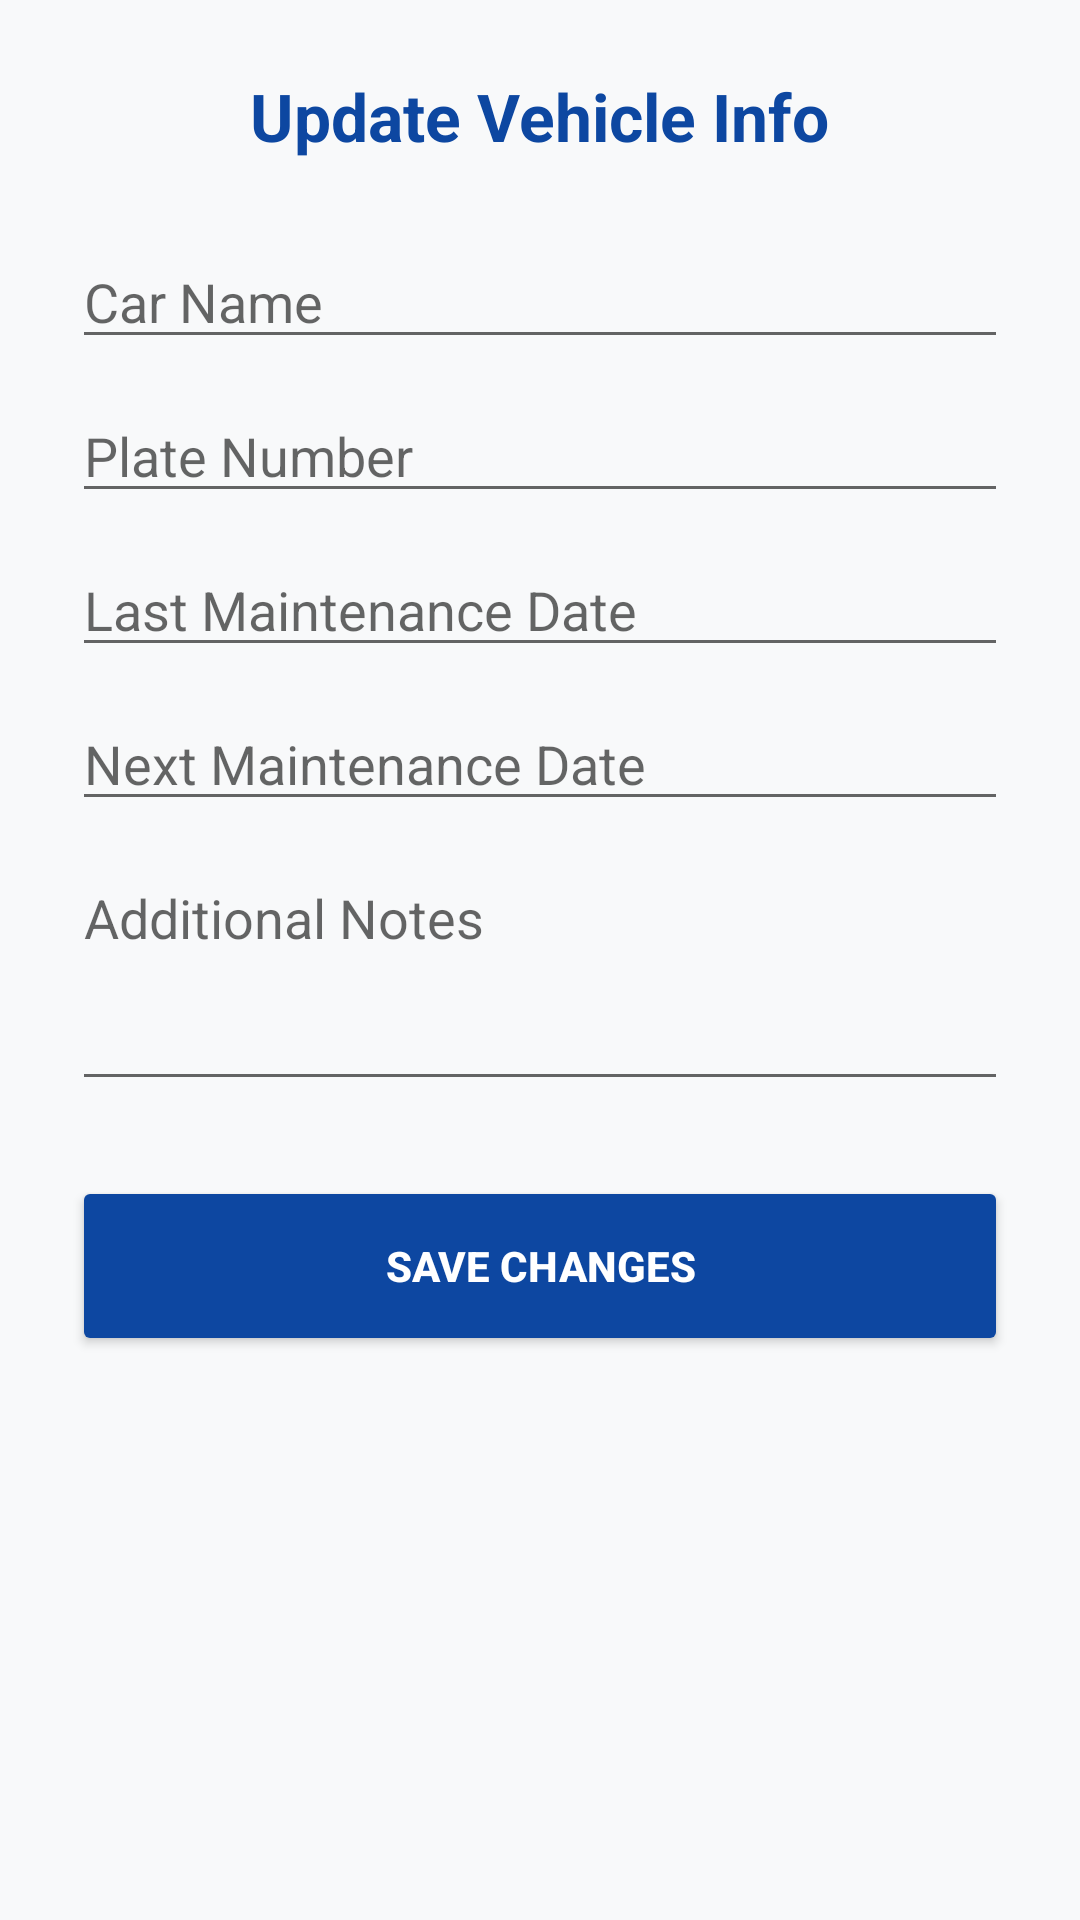

Here is an Android app screen rendered from its layout file. Give the layout XML and the strings, colors and styles it references.
<!-- AndroidManifest.xml: application theme Theme.SmartMaintenanceReminder -->
<!-- res/layout/activity_edit_item.xml -->
<?xml version="1.0" encoding="utf-8"?>
<ScrollView
    xmlns:android="http://schemas.android.com/apk/res/android"
    android:layout_width="match_parent"
    android:layout_height="match_parent"
    android:background="@color/gray_bg">

    <LinearLayout
        android:layout_width="match_parent"
        android:layout_height="wrap_content"
        android:orientation="vertical"
        android:padding="24dp">

        <TextView
            android:layout_width="wrap_content"
            android:layout_height="wrap_content"
            android:layout_gravity="center"
            android:layout_marginBottom="25dp"
            android:text="Update Vehicle Info"
            android:textColor="@color/primary_dark"
            android:textSize="22sp"
            android:textStyle="bold" />

        <EditText
            android:id="@+id/editCarName"
            android:layout_width="match_parent"
            android:layout_height="wrap_content"
            android:layout_marginBottom="10dp"
            android:hint="Car Name" />

        <EditText
            android:id="@+id/editPlateNumber"
            android:layout_width="match_parent"
            android:layout_height="wrap_content"
            android:layout_marginBottom="10dp"
            android:hint="Plate Number" />

        <EditText
            android:id="@+id/editLastMaint"
            android:layout_width="match_parent"
            android:layout_height="wrap_content"
            android:layout_marginBottom="10dp"
            android:clickable="true"
            android:focusable="false"
            android:hint="Last Maintenance Date" />

        <EditText
            android:id="@+id/editNextMaint"
            android:layout_width="match_parent"
            android:layout_height="wrap_content"
            android:layout_marginBottom="10dp"
            android:clickable="true"
            android:focusable="false"
            android:hint="Next Maintenance Date" />

        <EditText
            android:id="@+id/editNotes"
            android:layout_width="match_parent"
            android:layout_height="wrap_content"
            android:layout_marginBottom="25dp"
            android:gravity="top"
            android:hint="Additional Notes"
            android:lines="3" />

        <Button
            android:id="@+id/btnUpdateSave"
            android:layout_width="match_parent"
            android:layout_height="60dp"
            android:backgroundTint="@color/primary_dark"
            android:text="SAVE CHANGES"
            android:textColor="@color/white"
            android:textStyle="bold" />

    </LinearLayout>
</ScrollView>
<!-- resources referenced by this layout -->
<resources>
  <color name="gray_bg">#F8F9FA</color>
  <color name="primary_dark">#0D47A1</color>
  <color name="white">#FFFFFF</color>
  <style name="Theme.SmartMaintenanceReminder" parent="Theme.MaterialComponents.DayNight.NoActionBar">
          <item name="colorPrimary">@color/primary_dark</item>
          <item name="colorPrimaryVariant">@color/primary_dark</item>
          <item name="colorOnPrimary">@color/white</item>
  
          <item name="colorSecondary">@color/accent_gold</item>
          <item name="colorSecondaryVariant">@color/accent_gold</item>
          <item name="colorOnSecondary">@color/black</item>
  
          <item name="android:statusBarColor">@color/primary_dark</item>
      </style>
  <color name="accent_gold">#FFC107</color>
  <color name="black">#000000</color>
</resources>
